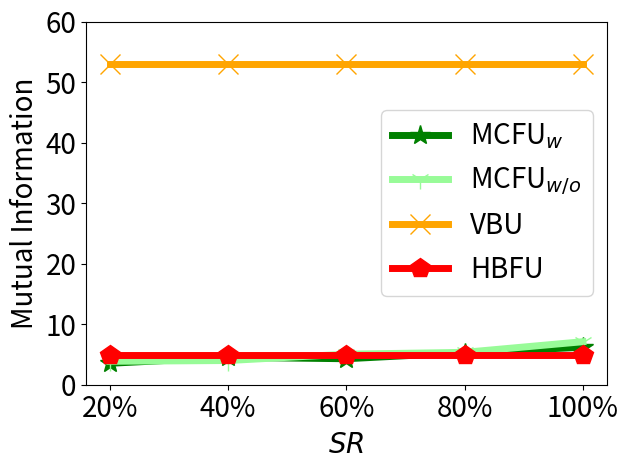

Reproduce this figure in Python.


import numpy as np
import matplotlib.pyplot as plt

epsilon = 3
beta = 1 / epsilon


x=[1, 2, 3, 4, 5]
# validation_for_plt =[97,95.8600, 94.9400, 93.5400, 93.2400]
# attack_for_plt=[0, 0.3524, 0, 0.1762, 0.1762]
# basic_for_plt=[99.8, 99.8, 99.8, 99.8, 99.8]

labels = ['20%', '40%', '60%', '80%', '100%']
unl_org_0=[9.42,  9.42, 9.42, 9.42, 9.42]
unl_org = [94.07, 80.92, 85.703, 86.48, 77.69]

unl_hess_r = [4.951407, 4.9514073, 4.951407, 4.951407, 4.951407]
unl_vbu = [52.9582, 52.9582, 52.9582, 52.9582, 52.9582]


unl_ss_w = [3.5399, 4.53438, 4.291, 5.2954, 6.18831]
unl_ss_wo = [3.87029, 3.9979, 5.0408, 5.3503, 7.10648]



plt.figure()
l_w=5
m_s=15
#plt.figure(figsize=(8, 5.3))
#plt.plot(x, unl_fr, color='blue', marker='^', label='Retrain',linewidth=l_w, markersize=m_s)
plt.plot(x, unl_ss_w, color='g',  marker='*',  label='MCFU$_{w}$',linewidth=l_w, markersize=m_s)
plt.plot(x, unl_ss_wo, color='palegreen',  marker='1',  label='MCFU$_{w/o}$',linewidth=l_w, markersize=m_s)

plt.plot(x, unl_vbu, color='orange',  marker='x',  label='VBU',linewidth=l_w,  markersize=m_s)

plt.plot(x, unl_hess_r, color='r',  marker='p',  label='HBFU',linewidth=l_w, markersize=m_s)


#plt.plot(x, unl_vibu, color='silver',  marker='d',  label='VIBU',linewidth=4,  markersize=10)

# plt.plot(x, y_sa03, color='r',  marker='2',  label='AAAI21 A_acc, pr=0.3',linewidth=3, markersize=8)
# plt.plot(x, y_sa05, color='darkblue',  marker='4',  label='AAAI21 A_acc, pr=0.5',linewidth=3, markersize=8)
# plt.plot(x, y_ma03, color='darkviolet',  marker='3',  label='FedMC A_acc, pr=0.3',linewidth=3, markersize=8)
# plt.plot(x, y_ma05, color='cyan',  marker='p',  label='FedMC A_acc, pr=0.5',linewidth=3, markersize=8)


# plt.grid()
leg = plt.legend(fancybox=True, shadow=True)
# plt.xlabel('Malicious Client Ratio (%)' ,fontsize=16)
plt.ylabel('Mutual Information' ,fontsize=20)
my_y_ticks = np.arange(0, 61, 10)
plt.yticks(my_y_ticks, fontsize=20)
plt.xlabel('$\it{SR}$', fontsize=20)

plt.xticks(x, labels, fontsize=20)
# plt.title('CIFAR10 IID')
plt.legend(loc='best', fontsize=20)
plt.tight_layout()
#plt.title("MNIST")
plt.rcParams['figure.figsize'] = (2.0, 1)
plt.rcParams['image.interpolation'] = 'nearest'
plt.rcParams['figure.subplot.left'] = 0.11
plt.rcParams['figure.subplot.bottom'] = 0.08
plt.rcParams['figure.subplot.right'] = 0.977
plt.rcParams['figure.subplot.top'] = 0.969
plt.savefig('cifar100_mi_epsilon_curve.png', dpi=200)
plt.show()